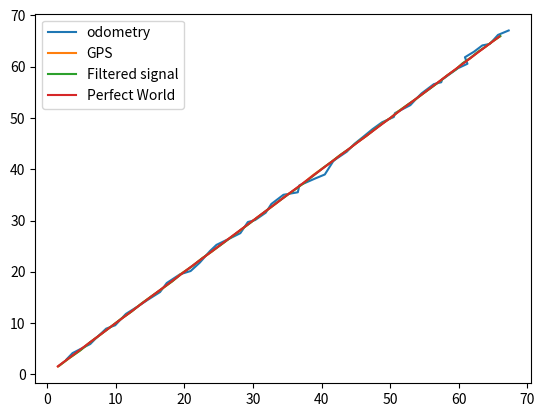

Python code for this plot:
# %%
import math
import numpy as np
import matplotlib.pyplot as plt

# %%

class KalmanFilter:
    def __init__(self, _state, _ip):
        '''
        The matrices of Kalman filter:
        System:
        next_state = A*prev_state + B*input
        output = C*next+state + D*input
        '''
        self.state = _state
        self.ip = _ip
        self.output = None
        self.A = None
        self.B = None
        self.C = None
        self.D = None
        self.SigmaState=None
        self.SigmaOutput = None
        self.P = None
    
    def set_kalman_matrices(self, A, B, C, D, P, SigmaState, SigmaOutput):
        self.A = A
        self.B = B
        self.C = C
        self.D = D
        self.SigmaState= SigmaState
        self.SigmaOutput = SigmaOutput
        self.P = P
    
    def predict(self, state):
        self.state = next_state(self.state, self.ip) + np.random.normal([1,1,0], [0.4, 0.4, 0.001], 3)
        self.P = self.A*self.P*np.transpose(A) + self.SigmaState
        self.output = C.dot(self.state)
        return self.state

    def estimate(self, measurement):
        Kalman_gain = self.P*np.transpose(C) * np.linalg.pinv((C*self.P*np.transpose(C) + SigmaOutput))
        gain_factor = Kalman_gain.dot((measurement - self.output))
        self.state = self.state + gain_factor
        self.P = (np.diag([1,1,1]) - Kalman_gain*self.C)*self.P
        self.output = C.dot(self.state)

        return self.state, self.output 

# %%
""" Plot """
import matplotlib.pyplot as plt
import numpy as np

def plot_results(odometry, gps, perfect_world, kal_out):
    plt.figure(1)
    plt.plot(np.array(odometry)[:,0], np.array(odometry)[:,1], label='odometry')
    plt.plot(np.array(gps)[:,0], np.array(gps)[:,1], label='GPS')
    plt.plot(np.array(kal_out)[:,0], np.array(kal_out)[:,1], label='Filtered signal')
    plt.plot(np.array(perfect_world)[:,0], np.array(perfect_world)[:,1], label='Perfect World')
    plt.legend()
    plt.show()

# %%
""" State Evolution """

'''
Defining the physics of the system. In our case, a 2D robot model
states = [x, y, theta], inputs = [v, omega]
x_next = x + v * cos(theta)
y_next = y + v * sin(theta)
theta_next = theta + omega
'''

def next_state(prev_state, ip):
    x_next = prev_state[0] + ip[0] * math.acos(prev_state[2])
    y_next = prev_state[1] + ip[0] * math.acos(prev_state[2])
    theta_next = prev_state[2] + ip[1]

    return np.transpose(np.array([x_next, y_next, theta_next]))

# %% 
""" Simulate Sensor data """

def mock_odo_gps_data(state, ip):
    odo = []
    gps = []
    perfect_world = []

    for _ in range(50):
        state = next_state(state, ip) # state update
        perfect_world.append(state)
        odo.append(state + np.random.normal([0,0,0], [0.1, 0.1, 0.001], 3)) # odo estimate is bad
        gps.append(state + np.random.normal([0,0,0], [0.05, 0.05, 0], 3)) # gps estimate is much better

    return odo, gps, perfect_world

def generate_cirular_traj_ips():
    print("Test")

# %%
if __name__ == "__main__":

    state = np.transpose(np.array([0,0,0.002]))
    ip = np.array([1,0.01])
    output = None
    
    # Covariance matrices
    sigmax = 1
    sigmay = 1
    sigmatheta = 0.1

    # Tuning parameters
    P = np.diag([sigmax**2, sigmay**2, sigmatheta**2])
    SigmaState = np.diag([0.01, 0.01, 0.007]) #uncertainity in state
    SigmaOutput = np.diag([0.1,0.1,0]) #uncertainity in measurement - How much you believe in ur measurement

    odometry, gps, perfect_world = mock_odo_gps_data(state, ip)
    kal_out = []
    odo_out = []

    kal_filter = KalmanFilter(state, ip)

    for idx, gps_data in enumerate(gps):
        # from the physics of the system we derive A, B, C, D
        A = np.array(np.identity(3))
        B = np.array([[math.acos(state[2]), 0], [math.asin(state[2]), 0], [0,1]])
        C = np.array(np.identity(3))
        C[2][2] = 0
        D = np.zeros((2,2))

        kal_filter.set_kalman_matrices(A,B,C,D,P,SigmaState,SigmaOutput)
        odo_out.append(kal_filter.predict(state))
        state, output = kal_filter.estimate(gps_data)
        kal_out.append(output)

    plot_results(odo_out, gps, perfect_world, kal_out)

# %%
